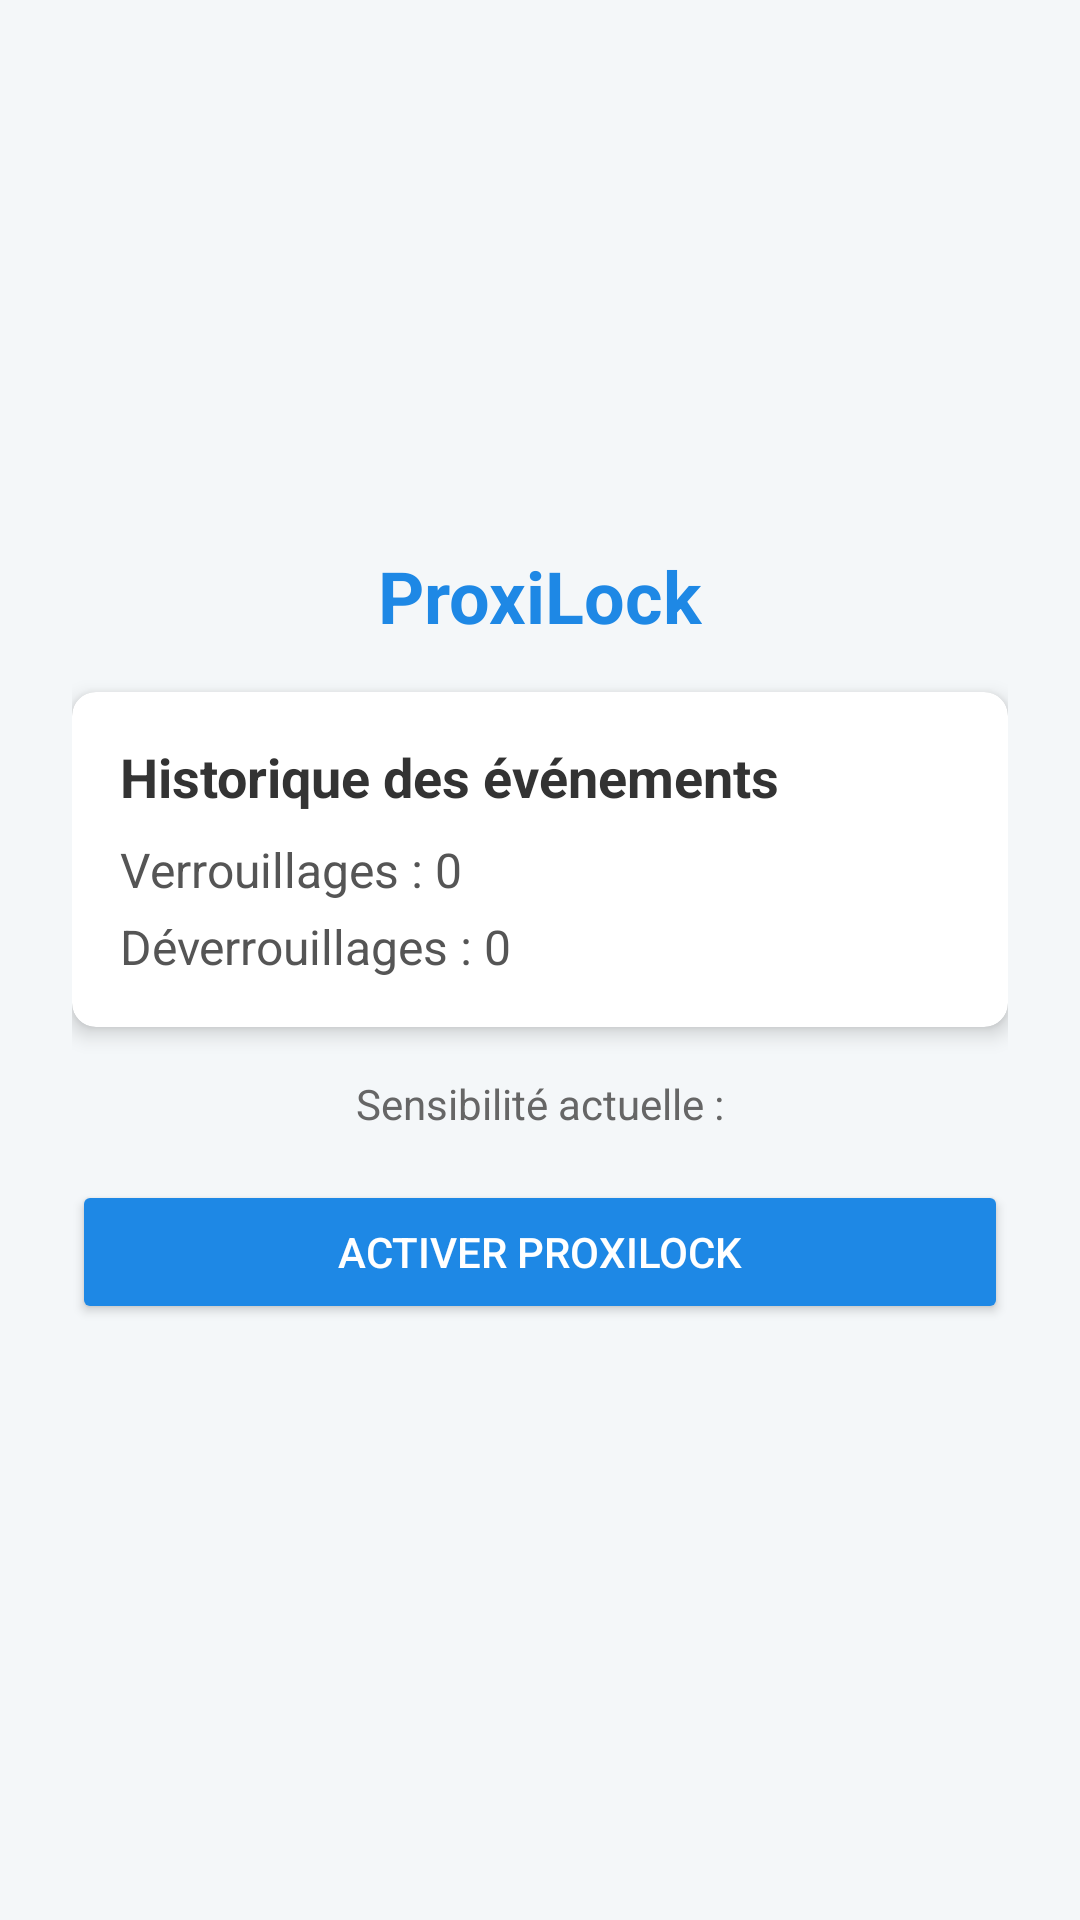

Layout XML and referenced resources for this Android screen:
<!-- AndroidManifest.xml: application theme Theme.Proxilock -->
<!-- res/layout/activity_main.xml -->
<LinearLayout
    xmlns:android="http://schemas.android.com/apk/res/android"
    xmlns:app="http://schemas.android.com/apk/res-auto"
    android:layout_width="match_parent"
    android:layout_height="match_parent"
    android:orientation="vertical"
    android:gravity="center"
    android:background="#f4f7f9"
    android:padding="24dp">

    
    <TextView
        android:id="@+id/tv_title"
        android:layout_width="wrap_content"
        android:layout_height="wrap_content"
        android:text="ProxiLock"
        android:textSize="24sp"
        android:textStyle="bold"
        android:textColor="#1E88E5"
        android:layout_marginBottom="16dp"/>

    
    <androidx.cardview.widget.CardView
        android:layout_width="match_parent"
        android:layout_height="wrap_content"
        android:layout_marginBottom="16dp"
        app:cardElevation="4dp"
        app:cardBackgroundColor="#FFFFFF"
        app:cardCornerRadius="8dp">

        <LinearLayout
            android:layout_width="match_parent"
            android:layout_height="wrap_content"
            android:orientation="vertical"
            android:padding="16dp">

            <TextView
                android:id="@+id/tv_history"
                android:layout_width="wrap_content"
                android:layout_height="wrap_content"
                android:text="Historique des événements"
                android:textColor="#333"
                android:textStyle="bold"
                android:textSize="18sp"
                android:layout_marginBottom="8dp"/>

            <TextView
                android:id="@+id/tv_lock_count"
                android:layout_width="wrap_content"
                android:layout_height="wrap_content"
                android:text="Verrouillages : 0"
                android:textColor="#555"
                android:textSize="16sp"
                android:layout_marginBottom="4dp"/>

            <TextView
                android:id="@+id/tv_unlock_count"
                android:layout_width="wrap_content"
                android:layout_height="wrap_content"
                android:text="Déverrouillages : 0"
                android:textColor="#555"
                android:textSize="16sp"/>

        </LinearLayout>
    </androidx.cardview.widget.CardView>

    
    <TextView
        android:id="@+id/tv_sensitivity"
        android:layout_width="wrap_content"
        android:layout_height="wrap_content"
        android:text="Sensibilité actuelle :"
        android:textColor="#666"
        android:textSize="14sp"
        android:layout_marginBottom="16dp"/>

    
    <Button
        android:id="@+id/btn_toggle"
        android:layout_width="match_parent"
        android:layout_height="wrap_content"
        android:text="Activer ProxiLock"
        android:backgroundTint="#1E88E5"
        android:textColor="#fff"
        android:layout_marginBottom="16dp"
        android:padding="12dp"/>

</LinearLayout>
<!-- resources referenced by this layout -->
<resources>
  <style name="Theme.Proxilock" parent="Base.Theme.Proxilock" />
  <style name="Base.Theme.Proxilock" parent="Theme.Material3.DayNight.NoActionBar">
          
          
      </style>
</resources>
